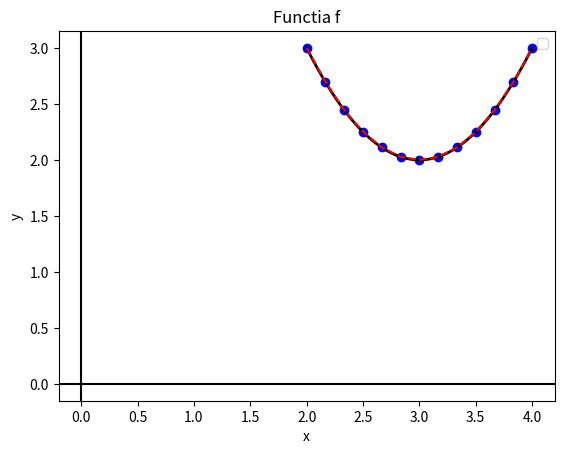
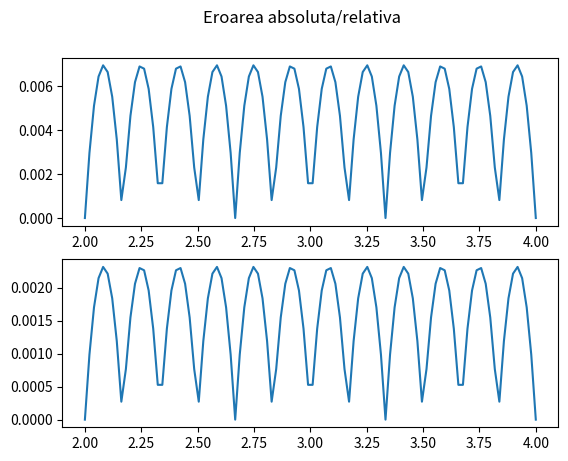

Generate these figures, in order, with matplotlib:
import numpy as np
import matplotlib.pyplot as plt

# Domeniul functiei
left, right = 2, 4

# numarul de intervale
n = 12

# Functia pe care dorim sa o aproximam
def fun(x):
    return (x-3)**2 + 2

def plot_function(x_grafic, y_grafic):
    plt.figure(0)
    plt.title('Functia f')
    plt.legend(['f(x)', 'x']) 
    plt.axvline(0, c='black')
    plt.axhline(0, c='black')
    plt.xlabel('x') 
    plt.ylabel('y') 
    plt.plot(x_grafic, y_grafic, c="black", linestyle="-", linewidth=2)


x_grafic = np.linspace(left, right, 100)            
y_grafic = fun(x_grafic)

# Obtinem nodurile de interpolare
x_coordinates = np.linspace(left, right, n+1)
y_coordinates = fun(x_coordinates)

# Plotam functia
plot_function(x_grafic, y_grafic)
# plotam nodurile de interpolare
plt.scatter(x_coordinates, y_coordinates, c="blue", alpha=1)


def spline_liniara(a,b,x_i):
    return lambda x : a + b * (x - x_i)

a = y_coordinates
b = np.zeros(a.shape[0])
for i in range(n-1):
    b[i] = (y_coordinates[i+1] - y_coordinates[i]) / (x_coordinates[i+1] - x_coordinates[i])
b[n-1] = (y_coordinates[n] - y_coordinates[n-1]) / (x_coordinates[n] - x_coordinates[n-1])

S = np.piecewise(
        x_grafic,
        [
            (x_coordinates[i] <= x_grafic) & (x_coordinates[i+1] > x_grafic) for i in range(n-1)
        ],
        [
            spline_liniara(a[i],b[i],x_coordinates[i]) for i in range(n)
        ] 
    )

plt.plot(x_grafic, S, linestyle= '--', color='red')
plt.show()

# Eroarea absoluta si relativa
abs_error = np.abs(S - fun(x_grafic))
rel_error = abs_error / max(fun(x_grafic))

fig, (ax1, ax2) = plt.subplots(2)
fig.suptitle('Eroarea absoluta/relativa')
ax1.plot(x_grafic, abs_error)
ax2.plot(x_grafic, rel_error)
plt.show()